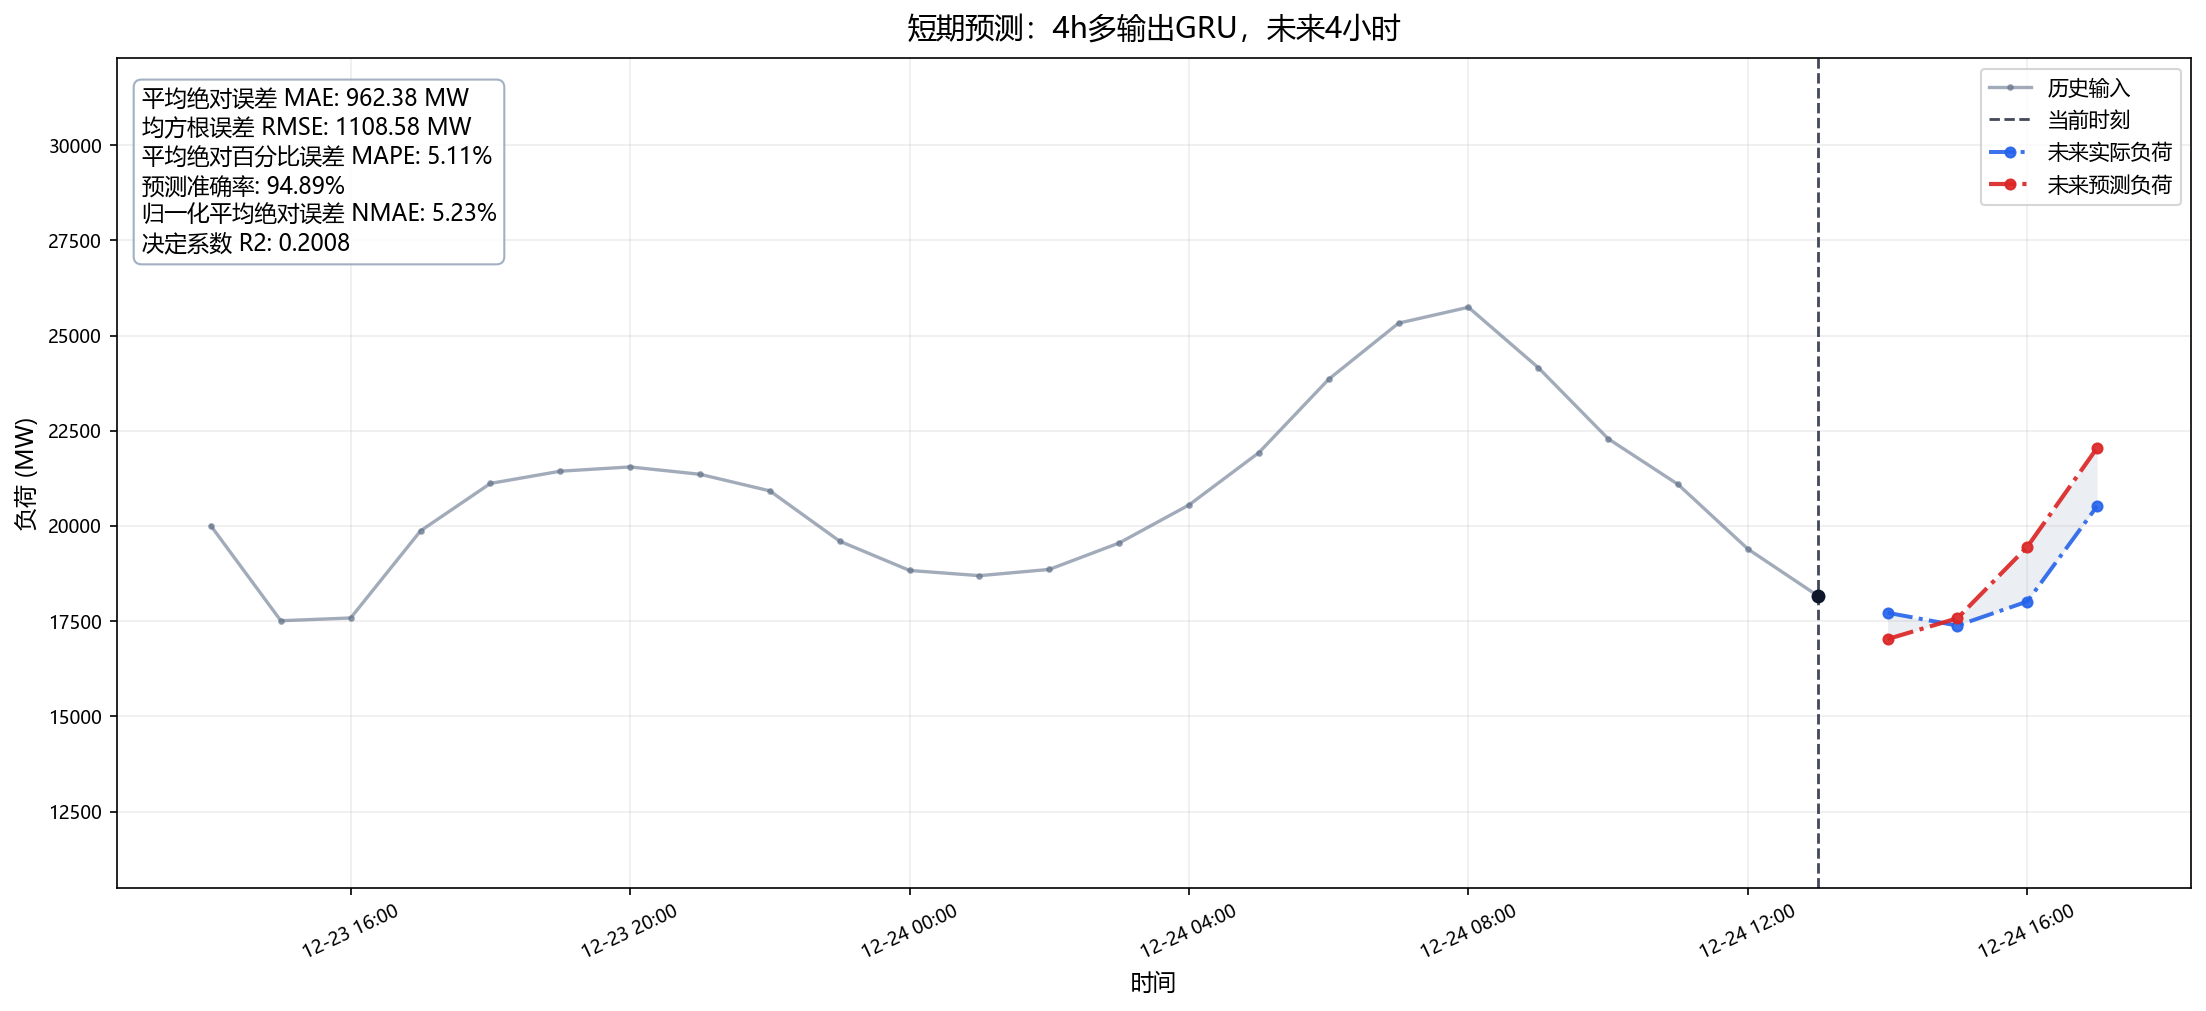

The file beside this chart, header and first rows:
start_index, forecast_step, window_start_index, target_index, datetime, pred_load, true_load, abs_error, error_pct, pred_load_mw, true_load_mw
34862, 1, 34862, 34886, 2007-12-24 14:00:00, 17029, 17720, 690.6, -1.516, 17029, 17720
34862, 2, 34862, 34887, 2007-12-24 15:00:00, 17576, 17383, 193.4, 0.4245, 17576, 17383
34862, 3, 34862, 34888, 2007-12-24 16:00:00, 19452, 18016, 1436, 3.154, 19452, 18016
34862, 4, 34862, 34889, 2007-12-24 17:00:00, 22052, 20523, 1529, 3.357, 22052, 20523
